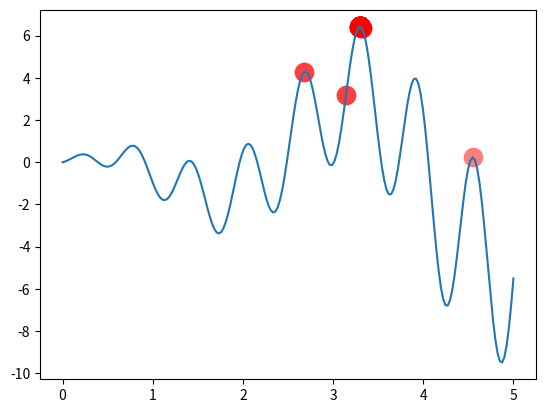

Write Python code to recreate this figure.
"""
Visualize Genetic Algorithm to find a maximum point in a function.
[redacted]
"""
import numpy as np
import matplotlib.pyplot as plt

DNA_SIZE = 10            # DNA length
POP_SIZE = 100           # population size
CROSS_RATE = 0.8         # mating probability (DNA crossover)
MUTATION_RATE = 0.003    # mutation probability
N_GENERATIONS = 200
X_BOUND = [0, 5]         # x upper and lower bounds


def F(x):
    return np.sin(10*x)*x + np.cos(2*x)*x     # to find the maximum of this function


# find non-zero fitness for selection
def get_fitness(pred):
    return pred + 1e-3 - np.min(pred)


# convert binary DNA to decimal and normalize it to a range(0, 5)
def translateDNA(pop):

    return pop.dot(2 ** np.arange(DNA_SIZE)[::-1]) / float(2**DNA_SIZE-1) * X_BOUND[1]


def select(pop, fitness):    # nature selection wrt pop's fitness
    idx = np.random.choice(np.arange(POP_SIZE), size=POP_SIZE, replace=True,
                           p=fitness/fitness.sum())
    return pop[idx]


def crossover(parent, pop):     # mating process (genes crossover)
    if np.random.rand() < CROSS_RATE:
        i_ = np.random.randint(0, POP_SIZE, size=1)                             # select another individual from pop
        cross_points = np.random.randint(0, 2, size=DNA_SIZE).astype(np.bool)   # choose crossover points
        parent[cross_points] = pop[i_, cross_points]                            # mating and produce one child
    return parent


def mutate(child):
    for point in range(DNA_SIZE):
        if np.random.rand() < MUTATION_RATE:
            child[point] = 1 if child[point] == 0 else 0
    return child


pop = np.random.randint(0, 2, (1, DNA_SIZE)).repeat(POP_SIZE, axis=0)  # initialize the pop DNA

plt.ion()       # something about plotting
x = np.linspace(*X_BOUND, 200)
plt.plot(x, F(x))

for _ in range(N_GENERATIONS):
    F_values = F(translateDNA(pop))    # compute function value by extracting DNA

    # something about plotting
    if 'sca' in globals():
        sca.remove()
    sca = plt.scatter(translateDNA(pop), F_values, s=200, lw=0, c='red', alpha=0.5); plt.pause(0.05)

    # GA part (evolution)
    fitness = get_fitness(F_values)
    print("Most fitted DNA: ", pop[np.argmax(fitness), :])
    pop = select(pop, fitness)
    pop_copy = pop.copy()
    for parent in pop:
        child = crossover(parent, pop_copy)
        child = mutate(child)
        parent[:] = child       # parent is replaced by its child

plt.ioff(); plt.show()

